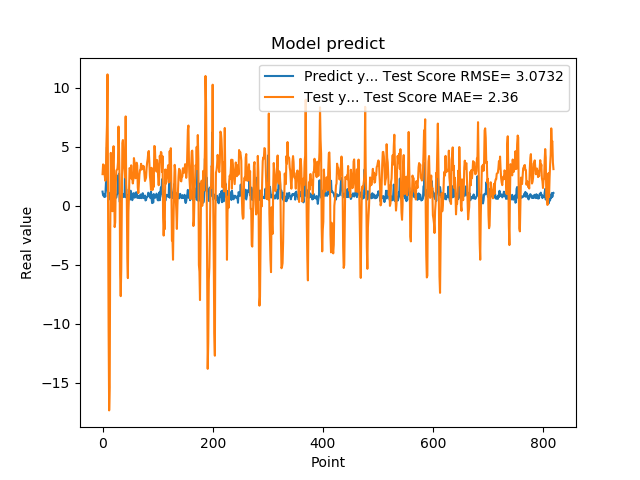

The table this chart was drawn from, first rows:
1.201630949974060059e+00, 2.678942078912115665e+00
8.802530169486999512e-01, 3.507540701041037767e+00
8.531429767608642578e-01, 2.732580100354783159e+00
7.591750025749206543e-01, 3.422763026062175307e+00
1.005007982254028320e+00, 2.542752545494210814e+00
7.687720060348510742e-01, 2.122288680284350360e+00
1.740013241767883301e+00, 2.442699428117889759e+00
2.913533687591552734e+00, 5.172408386021798421e+00
4.963075160980224609e+00, 6.813625661651201426e+00
1.471215128898620605e+00, 1.113386454313419094e+01
1.000648975372314453e+00, -1.131862493682582599e-01
8.220189809799194336e-01, -1.051475798514513116e+01
9.362199902534482643e-01, -1.734213694088769486e+01
5.486897230148315430e-01, -1.539393421054174205e+01
1.111255049705505371e+00, -2.198002450236957728e+00
7.148039937019348145e-01, 4.483689530175764659e+00
1.052167057991027832e+00, 1.889772261186323687e+00
8.955980539321898304e-01, 4.854452429105814426e-01
7.769405245780944824e-01, -4.614632710199926269e-01
5.699509978294372559e-01, 3.729328562486868837e+00
8.244060277938842773e-01, 5.047817961025141464e+00
5.800840258598327637e-01, 2.256445770140087514e+00
9.488009810447691761e-01, -1.806204017806415596e+00
7.918390035629272461e-01, -1.405152852029639243e+00
6.937990188598632812e-01, 1.796207602615628396e+00
6.834830045700073242e-01, 2.972312523166318776e+00
9.433320164680479847e-01, 3.057875166506243580e+00
1.032713770866394043e+00, 3.099678294596267758e+00
2.556216001510620117e+00, 3.670593571625017759e+00
2.464895963668823242e+00, 6.713668940222977000e+00
2.728049993515014204e+00, 4.683135443019141420e+00
3.558506965637206476e-01, 2.078692292186089752e+00
3.262020051479339600e-01, -5.824698329860084733e+00
3.781589865684509277e-01, -7.659035072269510636e+00
6.306380033493041992e-01, -5.382539937663786134e+00
8.854129910469055176e-01, -5.251075226355537140e-01
9.743152856826782227e-01, 5.296401911360025139e+00
7.307389974594116211e-01, 5.569757828877799355e+00
9.521890282630921520e-01, 3.939846267130872270e+00
1.011654973030090332e+00, 3.334806311162548109e+00
7.643579840660095215e-01, 2.938956149892829828e+00
3.306220054626464844e+00, 2.393446173355566753e+00
7.543110251426696777e-01, 7.573702825228497915e+00
1.409499049186706321e+00, 1.825574237829278523e+00
6.401469707489013672e-01, 8.129141965007984361e-01
8.640019893646240234e-01, -4.416147763233752244e+00
8.469420075416564941e-01, -6.129916340497080895e+00
7.976629734039306641e-01, -5.323255790808396615e-01
9.555831551551821068e-01, 8.573355891652322258e-01
9.546210169792175293e-01, 3.193339647980304896e+00
5.251880288124084473e-01, 3.109402695092102320e+00
1.275226235389709695e+00, 2.334478627925494543e+00
8.355640172958374023e-01, 3.427892215950154142e+00
7.640249729156494141e-01, 2.299039676432244050e+00
4.752210080623626154e-01, 2.295812273927266833e+00
7.414129972457885742e-01, 1.890458691287601356e+00
1.069700956344604492e+00, 2.241744363879163426e+00
7.892770171165466309e-01, 4.040782466132871065e+00
6.914690136909484863e-01, 3.686149042824078403e+00
7.093830108642578125e-01, 3.116752955469062503e+00
1.115731000900268555e+00, 2.332537276033438189e+00
... 759 more rows
